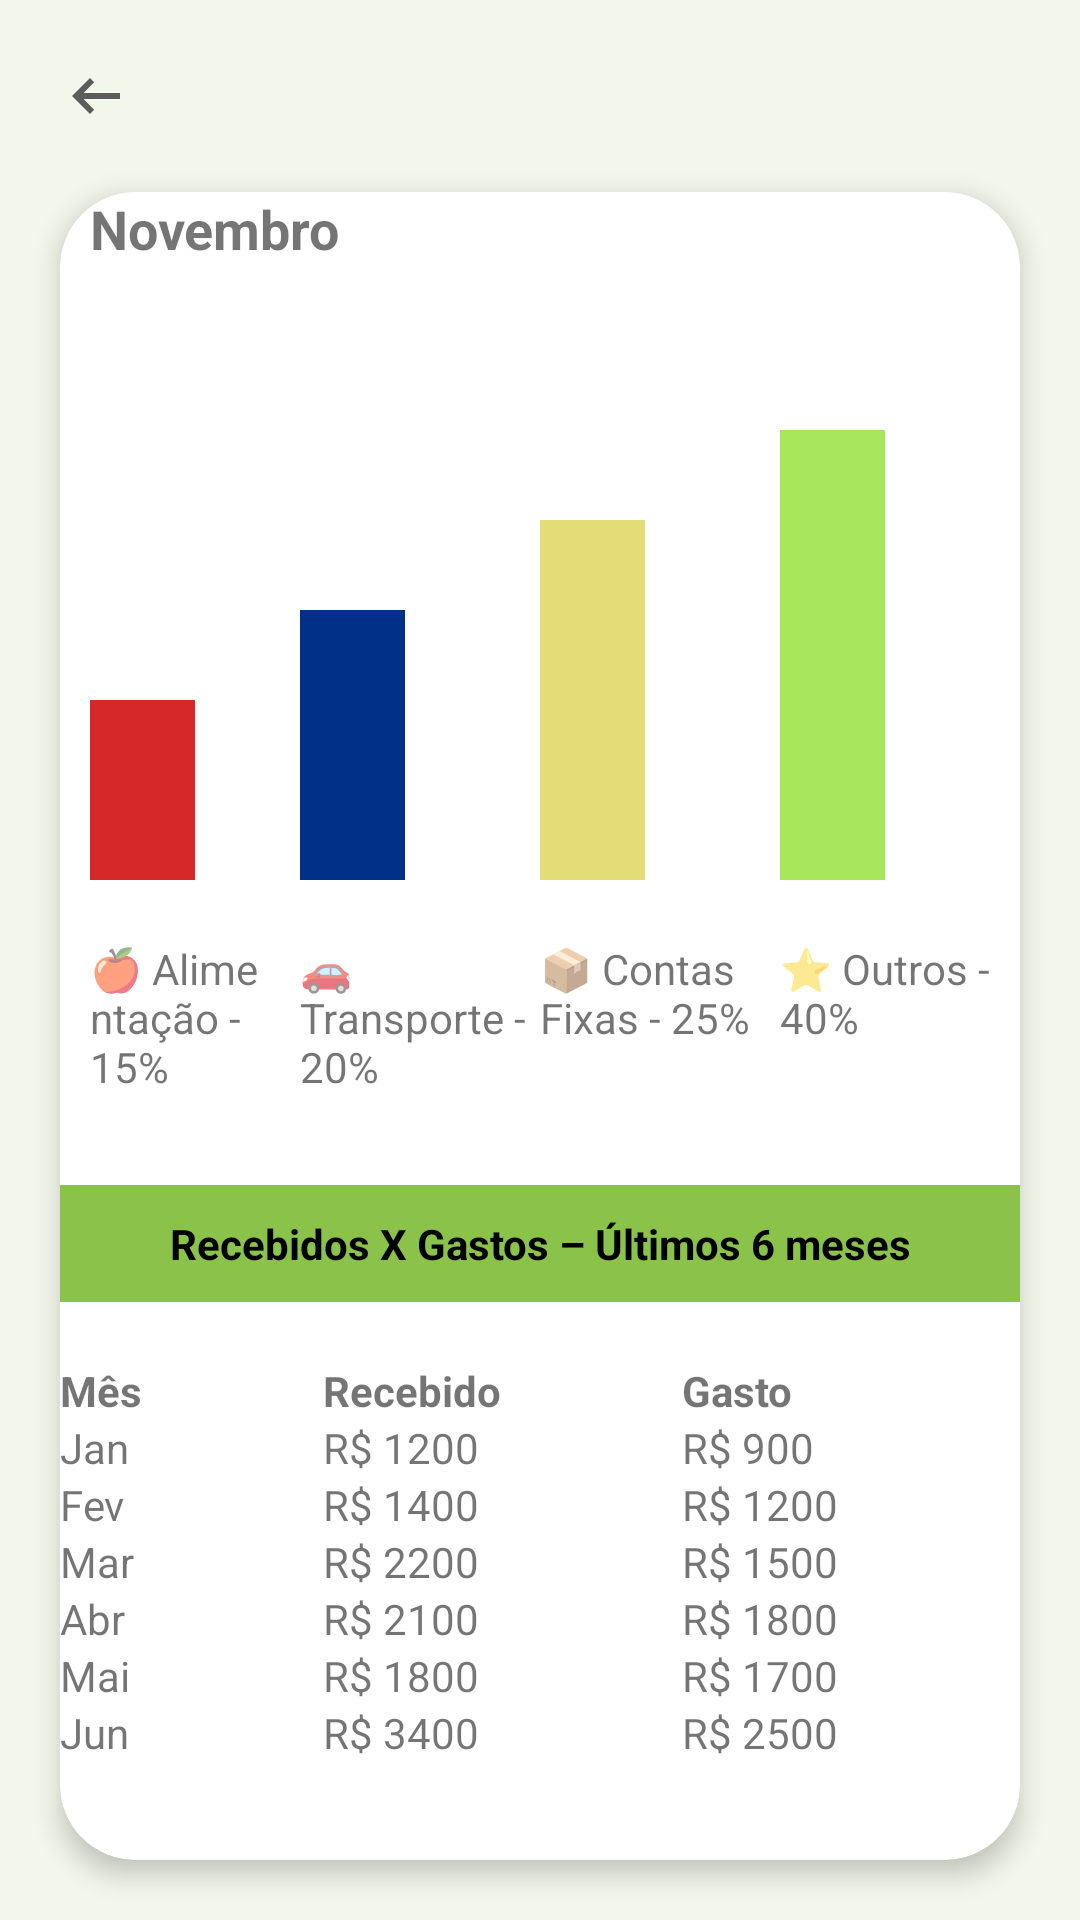

Produce the Android XML layout that renders to this screen, including the resource entries it uses.
<!-- AndroidManifest.xml: application theme Theme.ContFinancia -->
<!-- res/layout/activity_relatorio_simples.xml -->
<?xml version="1.0" encoding="utf-8"?>
<androidx.constraintlayout.widget.ConstraintLayout xmlns:android="http://schemas.android.com/apk/res/android"
    xmlns:app="http://schemas.android.com/apk/res-auto"
    android:layout_width="match_parent"
    android:layout_height="match_parent"
    android:background="#F3F6EA">

    
    <ImageView
        android:id="@+id/btnVoltar"
        android:layout_width="24dp"
        android:layout_height="24dp"
        android:layout_marginStart="20dp"
        android:layout_marginTop="20dp"
        android:src="@drawable/arrow_back_24"
        app:layout_constraintStart_toStartOf="parent"
        app:layout_constraintTop_toTopOf="parent" />

    
    <androidx.cardview.widget.CardView
        android:id="@+id/cardPrincipal"
        android:layout_width="0dp"
        android:layout_height="0dp"
        android:layout_margin="20dp"
        android:padding="20dp"
        app:cardCornerRadius="25dp"
        app:cardElevation="5dp"
        app:layout_constraintTop_toBottomOf="@id/btnVoltar"
        app:layout_constraintBottom_toBottomOf="parent"
        app:layout_constraintStart_toStartOf="parent"
        app:layout_constraintEnd_toEndOf="parent">

        <ScrollView
            android:layout_width="match_parent"
            android:layout_height="match_parent">

            <androidx.constraintlayout.widget.ConstraintLayout
                android:layout_width="match_parent"
                android:layout_height="wrap_content">


                
                <LinearLayout
                    android:id="@+id/boxMes"
                    android:orientation="horizontal"
                    android:layout_width="wrap_content"
                    android:layout_height="wrap_content"
                    app:layout_constraintStart_toStartOf="parent"
                    app:layout_constraintTop_toTopOf="parent">

                    <TextView
                        android:id="@+id/txtMes"
                        android:layout_width="wrap_content"
                        android:layout_height="wrap_content"
                        android:text="Novembro"
                        android:textStyle="bold"
                        android:layout_marginStart="10dp"
                        android:textSize="18sp"/>
                </LinearLayout>


                
                <LinearLayout
                    android:id="@+id/grafico"
                    android:orientation="horizontal"
                    android:layout_width="match_parent"
                    android:layout_height="180dp"
                    android:gravity="bottom"
                    android:layout_marginTop="25dp"
                    app:layout_constraintTop_toBottomOf="@id/boxMes">

                    
                    <LinearLayout
                        android:layout_width="0dp"
                        android:layout_weight="1"
                        android:gravity="bottom"
                        android:layout_height="match_parent"
                        android:paddingLeft="10dp">

                        <View
                            android:layout_width="35dp"
                            android:layout_height="60dp"
                            android:background="#D62828"/>
                    </LinearLayout>

                    
                    <LinearLayout
                        android:layout_width="0dp"
                        android:layout_weight="1"
                        android:gravity="bottom"
                        android:layout_height="match_parent">

                        <View
                            android:layout_width="35dp"
                            android:layout_height="90dp"
                            android:background="#003087" />
                    </LinearLayout>

                    
                    <LinearLayout
                        android:layout_width="0dp"
                        android:layout_weight="1"
                        android:gravity="bottom"
                        android:layout_height="match_parent">

                        <View
                            android:layout_width="35dp"
                            android:layout_height="120dp"
                            android:background="#E4DD77" />
                    </LinearLayout>

                    
                    <LinearLayout
                        android:layout_width="0dp"
                        android:layout_weight="1"
                        android:gravity="bottom"
                        android:layout_height="match_parent">

                        <View
                            android:layout_width="35dp"
                            android:layout_height="150dp"
                            android:background="#A7E55A" />
                    </LinearLayout>

                </LinearLayout>


                
                <LinearLayout
                    android:id="@+id/legenda"
                    android:layout_width="match_parent"
                    android:layout_height="wrap_content"
                    android:orientation="horizontal"
                    android:layout_marginTop="20dp"
                    android:weightSum="4"
                    app:layout_constraintTop_toBottomOf="@id/grafico">

                    <TextView
                        android:layout_width="0dp"
                        android:layout_height="wrap_content"
                        android:layout_weight="1"
                        android:text="🍎 Alimentação - 15%"
                        android:paddingLeft="10dp"/>

                    <TextView
                        android:layout_width="0dp"
                        android:layout_height="wrap_content"
                        android:layout_weight="1"
                        android:text="🚗 Transporte - 20%" />

                    <TextView
                        android:layout_width="0dp"
                        android:layout_height="wrap_content"
                        android:layout_weight="1"
                        android:text="📦 Contas Fixas - 25%" />

                    <TextView
                        android:layout_width="0dp"
                        android:layout_height="wrap_content"
                        android:layout_weight="1"
                        android:text="⭐ Outros - 40%" />
                </LinearLayout>


                
                <TextView
                    android:id="@+id/tituloTabela"
                    android:layout_width="match_parent"
                    android:layout_height="wrap_content"
                    android:layout_marginTop="30dp"
                    android:gravity="center"
                    android:padding="10dp"
                    android:text="Recebidos X Gastos – Últimos 6 meses"
                    android:textStyle="bold"
                    android:background="#8BC34A"
                    android:textColor="#000"
                    app:layout_constraintTop_toBottomOf="@id/legenda"/>


                
                <TableLayout
                    android:id="@+id/tabelaMeses"
                    android:layout_width="match_parent"
                    android:layout_height="wrap_content"
                    android:layout_marginTop="20dp"
                    android:stretchColumns="0,1,2"
                    app:layout_constraintTop_toBottomOf="@id/tituloTabela">

                    
                    <TableRow>
                        <TextView android:text="Mês" android:textStyle="bold"/>
                        <TextView android:text="Recebido" android:textStyle="bold"/>
                        <TextView android:text="Gasto" android:textStyle="bold"/>
                    </TableRow>

                    
                    <TableRow>
                        <TextView android:text="Jan"/>
                        <TextView android:text="R$ 1200"/>
                        <TextView android:text="R$ 900"/>
                    </TableRow>

                    <TableRow>
                        <TextView android:text="Fev"/>
                        <TextView android:text="R$ 1400"/>
                        <TextView android:text="R$ 1200"/>
                    </TableRow>

                    <TableRow>
                        <TextView android:text="Mar"/>
                        <TextView android:text="R$ 2200"/>
                        <TextView android:text="R$ 1500"/>
                    </TableRow>

                    <TableRow>
                        <TextView android:text="Abr"/>
                        <TextView android:text="R$ 2100"/>
                        <TextView android:text="R$ 1800"/>
                    </TableRow>

                    <TableRow>
                        <TextView android:text="Mai"/>
                        <TextView android:text="R$ 1800"/>
                        <TextView android:text="R$ 1700"/>
                    </TableRow>

                    <TableRow>
                        <TextView android:text="Jun"/>
                        <TextView android:text="R$ 3400"/>
                        <TextView android:text="R$ 2500"/>
                    </TableRow>

                </TableLayout>

            </androidx.constraintlayout.widget.ConstraintLayout>

        </ScrollView>

    </androidx.cardview.widget.CardView>

</androidx.constraintlayout.widget.ConstraintLayout>
<!-- resources referenced by this layout -->
<resources>
  <!-- drawable arrow_back_24 (drawable) -->
  <vector xmlns:android="http://schemas.android.com/apk/res/android" android:autoMirrored="true" android:height="24dp" android:tint="#5C5C5C" android:viewportHeight="960" android:viewportWidth="960" android:width="24dp">
        
      <path android:fillColor="@android:color/white" android:pathData="M400,720L160,480L400,240L456,298L314,440L800,440L800,520L314,520L456,662L400,720Z"/>
      
  </vector>
  <style name="Theme.ContFinancia" parent="android:Theme.Material.Light.NoActionBar" />
</resources>
